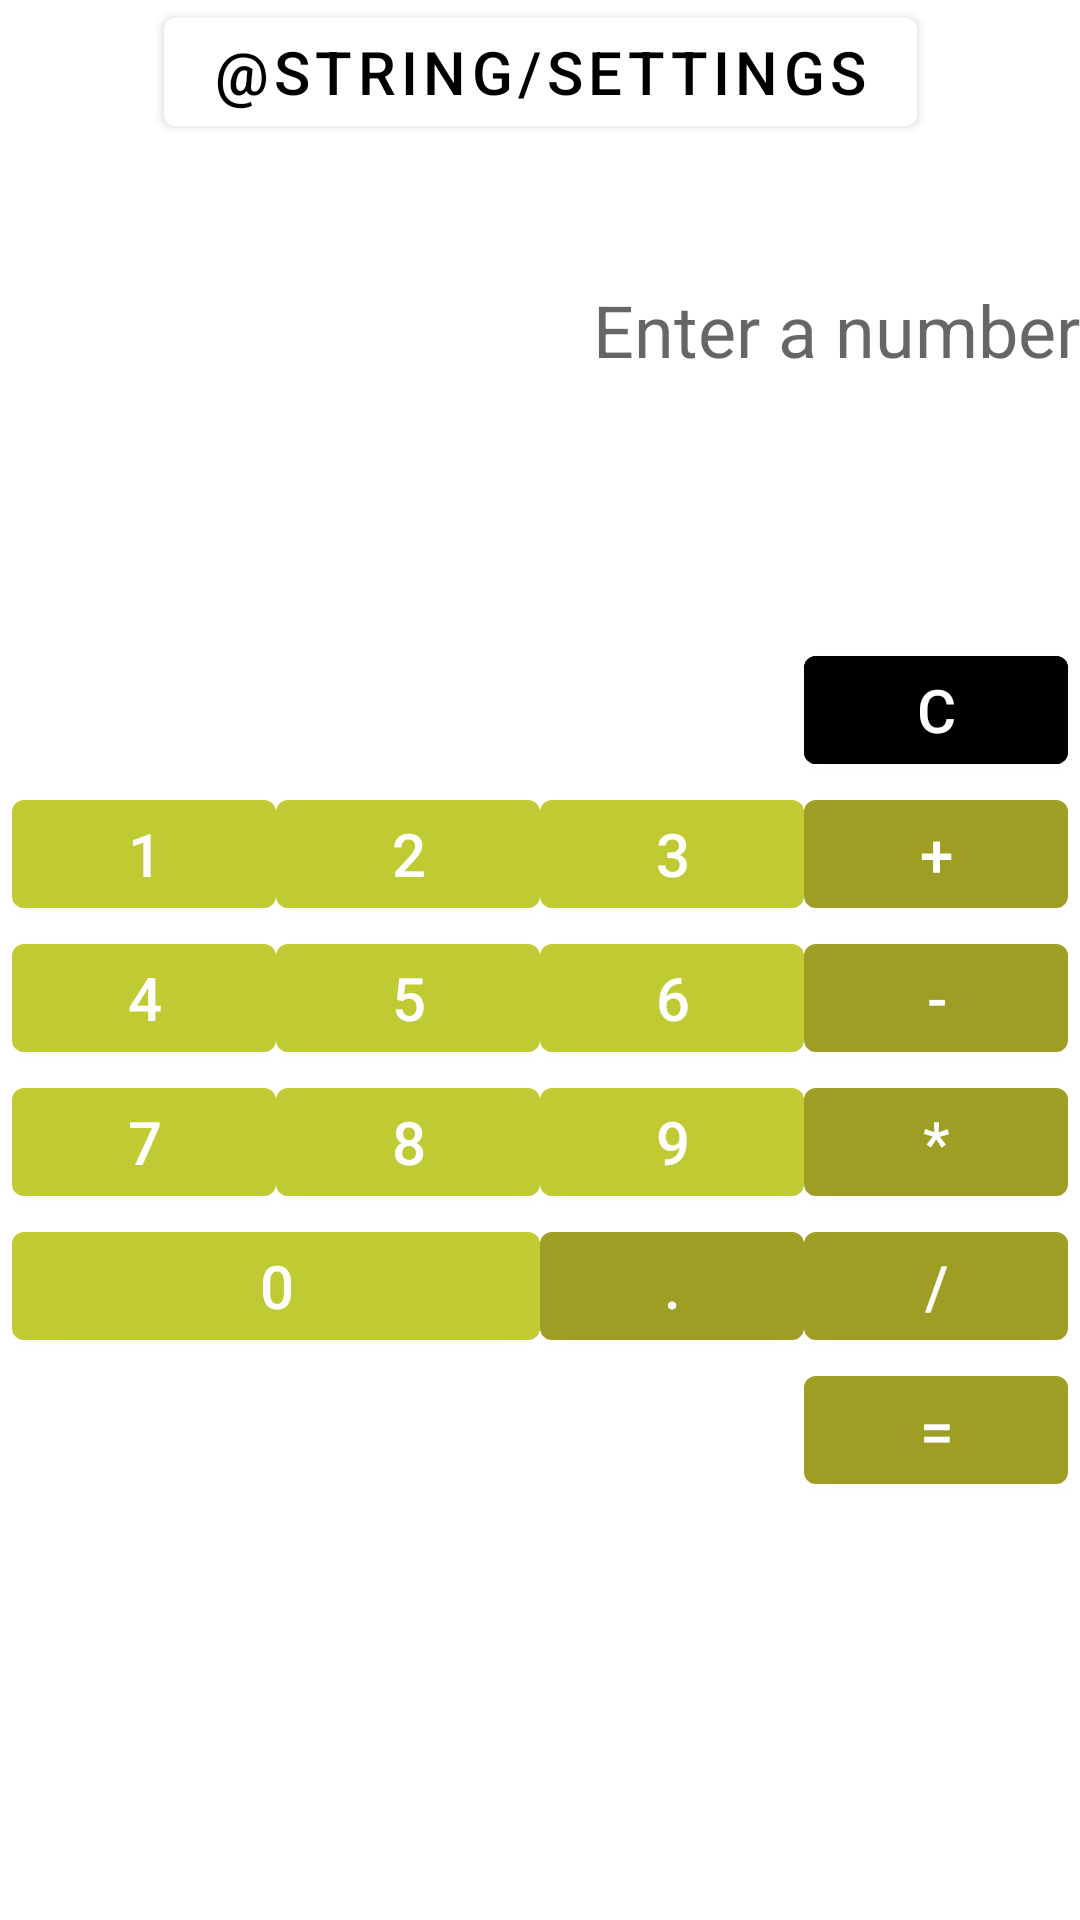

Write the Android layout XML for this screen, with the resource values it uses.
<!-- AndroidManifest.xml: application theme Theme.MaterialComponents.DayNight.DarkActionBar -->
<!-- res/layout/activity_main.xml -->
<?xml version="1.0" encoding="utf-8"?>
<androidx.constraintlayout.widget.ConstraintLayout xmlns:android="http://schemas.android.com/apk/res/android"
    xmlns:app="http://schemas.android.com/apk/res-auto"
    xmlns:tools="http://schemas.android.com/tools"
    android:layout_width="match_parent"
    android:layout_height="match_parent"
    tools:context=".ui.MainActivity">

    <com.google.android.material.textview.MaterialTextView
        android:id="@+id/textField"
        android:layout_width="match_parent"
        android:layout_height="100dp"
        android:layout_marginTop="60dp"
        android:gravity="right|center"
        android:hint="@string/enter_a_number"
        android:textSize="24sp"
        app:layout_constraintEnd_toEndOf="parent"
        app:layout_constraintStart_toStartOf="parent"
        app:layout_constraintTop_toTopOf="parent"
        tools:ignore="RtlHardcoded" />

    <com.google.android.material.button.MaterialButton
        android:id="@+id/button_1"
        android:text="@string/btn_1"
        app:layout_constraintStart_toStartOf="parent"
        app:layout_constraintBottom_toTopOf="@+id/button_4"
        app:layout_constraintEnd_toStartOf="@+id/button_2"
        app:layout_constraintTop_toBottomOf="@+id/textField"
        app:layout_constraintVertical_bias="0.3"
        style="@style/CalcButtonNumStyle"/>

    <com.google.android.material.button.MaterialButton
        android:id="@+id/button_2"
        android:text="@string/btn_2"
        app:layout_constraintBottom_toTopOf="@+id/button_5"
        app:layout_constraintEnd_toStartOf="@+id/button_3"
        app:layout_constraintStart_toEndOf="@+id/button_1"
        app:layout_constraintTop_toBottomOf="@+id/textField"
        app:layout_constraintVertical_bias="0.3"
        style="@style/CalcButtonNumStyle"/>

    <com.google.android.material.button.MaterialButton
        android:id="@+id/button_3"
        android:text="@string/btn_3"
        app:layout_constraintBottom_toTopOf="@id/button_6"
        app:layout_constraintEnd_toEndOf="@id/button_plus"
        app:layout_constraintStart_toEndOf="@+id/button_2"
        app:layout_constraintTop_toBottomOf="@+id/textField"
        app:layout_constraintVertical_bias="0.3"
        style="@style/CalcButtonNumStyle" />

    <com.google.android.material.button.MaterialButton
        android:id="@+id/button_plus"
        android:layout_width="wrap_content"
        android:layout_height="wrap_content"
        android:text="@string/btn_plus"
        app:layout_constraintEnd_toEndOf="parent"
        app:layout_constraintStart_toEndOf="@+id/button_3"
        app:layout_constraintTop_toTopOf="@id/button_3"
        app:layout_constraintHorizontal_bias="0.3"
        style="@style/CalcButtonSignStyle" />

    <com.google.android.material.button.MaterialButton
        android:id="@+id/button_cancel"
        android:text="@string/cancel"
        android:backgroundTint="@color/black"
        app:layout_constraintTop_toTopOf="parent"
        app:layout_constraintBottom_toTopOf="@id/button_plus"
        app:layout_constraintEnd_toEndOf="@id/button_plus"
        app:layout_constraintStart_toStartOf="@+id/button_plus"
        app:layout_constraintVertical_bias="1.0"
        style="@style/CalcButtonSignStyle" />

    <com.google.android.material.button.MaterialButton
        android:id="@+id/button_4"
        android:text="@string/btn_4"
        app:layout_constraintBottom_toTopOf="@id/button_7"
        app:layout_constraintEnd_toStartOf="@+id/button_5"
        app:layout_constraintStart_toStartOf="parent"
        app:layout_constraintTop_toBottomOf="@id/button_1"
        style="@style/CalcButtonNumStyle" />

    <com.google.android.material.button.MaterialButton
        android:id="@+id/button_5"
        android:text="@string/btn_5"
        app:layout_constraintBottom_toTopOf="@id/button_8"
        app:layout_constraintEnd_toStartOf="@id/button_6"
        app:layout_constraintStart_toEndOf="@id/button_4"
        app:layout_constraintTop_toBottomOf="@id/button_2"
        style="@style/CalcButtonNumStyle"/>

    <com.google.android.material.button.MaterialButton
        android:id="@+id/button_6"
        android:text="@string/btn_6"
        app:layout_constraintBottom_toTopOf="@id/button_9"
        app:layout_constraintEnd_toEndOf="@id/button_minus"
        app:layout_constraintStart_toEndOf="@+id/button_5"
        app:layout_constraintTop_toBottomOf="@id/button_3"
        style="@style/CalcButtonNumStyle"/>

    <com.google.android.material.button.MaterialButton
        android:id="@+id/button_minus"
        android:text="@string/btn_minus"
        app:layout_constraintEnd_toEndOf="parent"
        app:layout_constraintStart_toEndOf="@+id/button_6"
        app:layout_constraintTop_toBottomOf="@id/button_plus"
        style="@style/CalcButtonSignStyle"/>

    <com.google.android.material.button.MaterialButton
        android:id="@+id/button_7"
        android:text="@string/btn_7"
        app:layout_constraintBottom_toBottomOf="parent"
        app:layout_constraintEnd_toStartOf="@+id/button_8"
        app:layout_constraintStart_toStartOf="parent"
        app:layout_constraintTop_toBottomOf="@id/button_4"
        style="@style/CalcButtonNumStyle"/>

    <com.google.android.material.button.MaterialButton
        android:id="@+id/button_8"
        android:text="@string/btn_8"
        app:layout_constraintBottom_toBottomOf="parent"
        app:layout_constraintEnd_toStartOf="@+id/button_9"
        app:layout_constraintStart_toEndOf="@id/button_7"
        app:layout_constraintTop_toBottomOf="@+id/button_5"
        style="@style/CalcButtonNumStyle"/>

    <com.google.android.material.button.MaterialButton
        android:id="@+id/button_9"
        android:text="@string/btn_9"
        app:layout_constraintBottom_toBottomOf="parent"
        app:layout_constraintEnd_toEndOf="@id/button_mul"
        app:layout_constraintStart_toEndOf="@+id/button_8"
        app:layout_constraintTop_toBottomOf="@id/button_6"
        style="@style/CalcButtonNumStyle"/>

    <com.google.android.material.button.MaterialButton
        android:id="@+id/button_mul"
        android:text="@string/btn_mul"
        app:layout_constraintEnd_toEndOf="parent"
        app:layout_constraintStart_toEndOf="@+id/button_9"
        app:layout_constraintBottom_toTopOf="@id/button_div"
        style="@style/CalcButtonSignStyle" />

    <com.google.android.material.button.MaterialButton
        android:id="@+id/button_0"
        android:layout_width="0dp"
        android:text="@string/btn_0"
        app:layout_constraintTop_toBottomOf="@+id/button_8"
        app:layout_constraintStart_toStartOf="@+id/button_7"
        app:layout_constraintEnd_toStartOf="@+id/button_point"
        style="@style/CalcButtonNumStyle"/>

    <com.google.android.material.button.MaterialButton
        android:id="@+id/button_point"
        android:text="@string/btn_point"
        app:layout_constraintTop_toBottomOf="@+id/button_9"
        app:layout_constraintStart_toEndOf="@+id/button_0"
        style="@style/CalcButtonSignStyle"/>

    <com.google.android.material.button.MaterialButton
        android:id="@+id/button_div"
        android:text="@string/btn_div"
        app:layout_constraintStart_toEndOf="@+id/button_point"
        app:layout_constraintTop_toTopOf="@id/button_point"
        app:layout_constraintEnd_toEndOf="@id/button_mul"
        style="@style/CalcButtonSignStyle"/>

    <com.google.android.material.button.MaterialButton
        android:id="@+id/button_equal"
        android:text="@string/btn_equal"
        app:layout_constraintTop_toBottomOf="@+id/button_div"
        app:layout_constraintEnd_toEndOf="@id/button_div"
        style="@style/CalcButtonSignStyle"/>

    <com.google.android.material.button.MaterialButton
        android:id="@+id/button_settings"
        style="@style/CalcButtonSignStyle"
        android:backgroundTint="@color/white"
        android:text="@string/settings"
        android:textColor="@color/black"
        app:layout_constraintEnd_toEndOf="parent"
        app:layout_constraintStart_toStartOf="parent"
        app:layout_constraintTop_toTopOf="parent" />
</androidx.constraintlayout.widget.ConstraintLayout>
<!-- resources referenced by this layout -->
<resources>
  <color name="black">#FF000000</color>
  <color name="white">#FFFFFFFF</color>
  <string name="btn_0">0</string>
  <string name="btn_1">1</string>
  <string name="btn_2">2</string>
  <string name="btn_3">3</string>
  <string name="btn_4">4</string>
  <string name="btn_5">5</string>
  <string name="btn_6">6</string>
  <string name="btn_7">7</string>
  <string name="btn_8">8</string>
  <string name="btn_9">9</string>
  <string name="btn_div">/</string>
  <string name="btn_equal">=</string>
  <string name="btn_minus">-</string>
  <string name="btn_mul">*</string>
  <string name="btn_plus">+</string>
  <string name="btn_point">.</string>
  <string name="cancel">c</string>
  <string name="enter_a_number">Enter a number</string>
  <style name="CalcButtonNumStyle">
          <item name="android:textSize">@dimen/calc_button_size</item>
          <item name="backgroundTint">@color/button_num</item>
          <item name="android:textColor">@color/white</item>
          <item name="android:layout_width">wrap_content</item>
          <item name="android:layout_height">wrap_content</item>
          <item name="layout_constraintHorizontal_chainStyle">packed</item>
          <item name="layout_constraintVertical_chainStyle">packed</item>
      </style>
  <style name="CalcButtonSignStyle">
          <item name="android:textSize">@dimen/calc_button_size</item>
          <item name="backgroundTint">@color/button_sym</item>
          <item name="android:textColor">@color/white</item>
          <item name="android:layout_width">wrap_content</item>
          <item name="android:layout_height">wrap_content</item>
          <item name="layout_constraintHorizontal_chainStyle">packed</item>
          <item name="layout_constraintVertical_chainStyle">packed</item>
      </style>
  <dimen name="calc_button_size">20dp</dimen>
  <color name="button_num">#c0ca33</color>
  <color name="button_sym">#9e9d24</color>
</resources>
